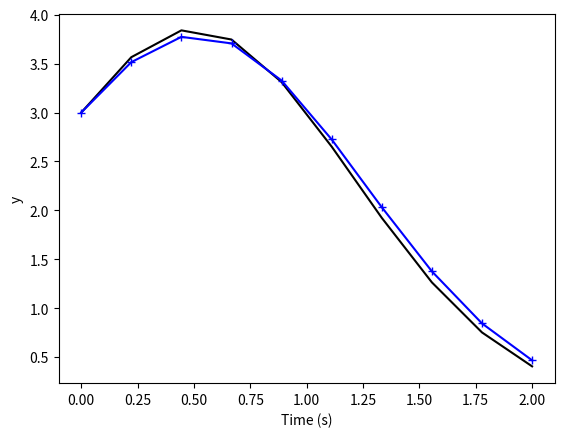

Write the Python code that produced this figure.
#Exammple 1
# Solve y'(t)=y(t)(1-2t) with y0=3, midpoint method
import numpy as np
import matplotlib.pyplot as plt

y0 = 3;                  # Initial Condition
h=0.2;                   # Time step
t = np.linspace(0,2,num=int(2/h)) 
yexact = [3*np.exp(x-x**2) for x in t]    # Exact solution 
ystar = np.zeros(len(t));
ystar[0] = y0;           # Initial condition gives solution at t=0.
for i in range(len(t)-1):
	k1 = ystar[i]*(1-2*t[i])              # Approx for y gives approx for deriv
	y1 = ystar[i]+k1*h/2         # Intermediate value
	k2 = y1*(1-2*(t[i]+h/2))                    # Approx deriv at intermediate value.
	y2 = ystar[i]+k2*h/2
	k3 = y2*(1-2*(t[i]+h/2))
	y3 = ystar[i] + k3*h
	k4 = y2*(1-2*(t[i]+h))
	ystar[i+1] = ystar[i] + (k1+2*k2+2*k3+k4)*h/6; # Approximate solution at next value of y
plt.plot(t,yexact,color='black')
plt.plot(t,ystar,color='blue', marker='+')
plt.xlabel('Time (s)')
plt.ylabel('y')
plt.savefig('FourthOrder.pdf')
plt.clf()
#legend('Exact','Approximate');
